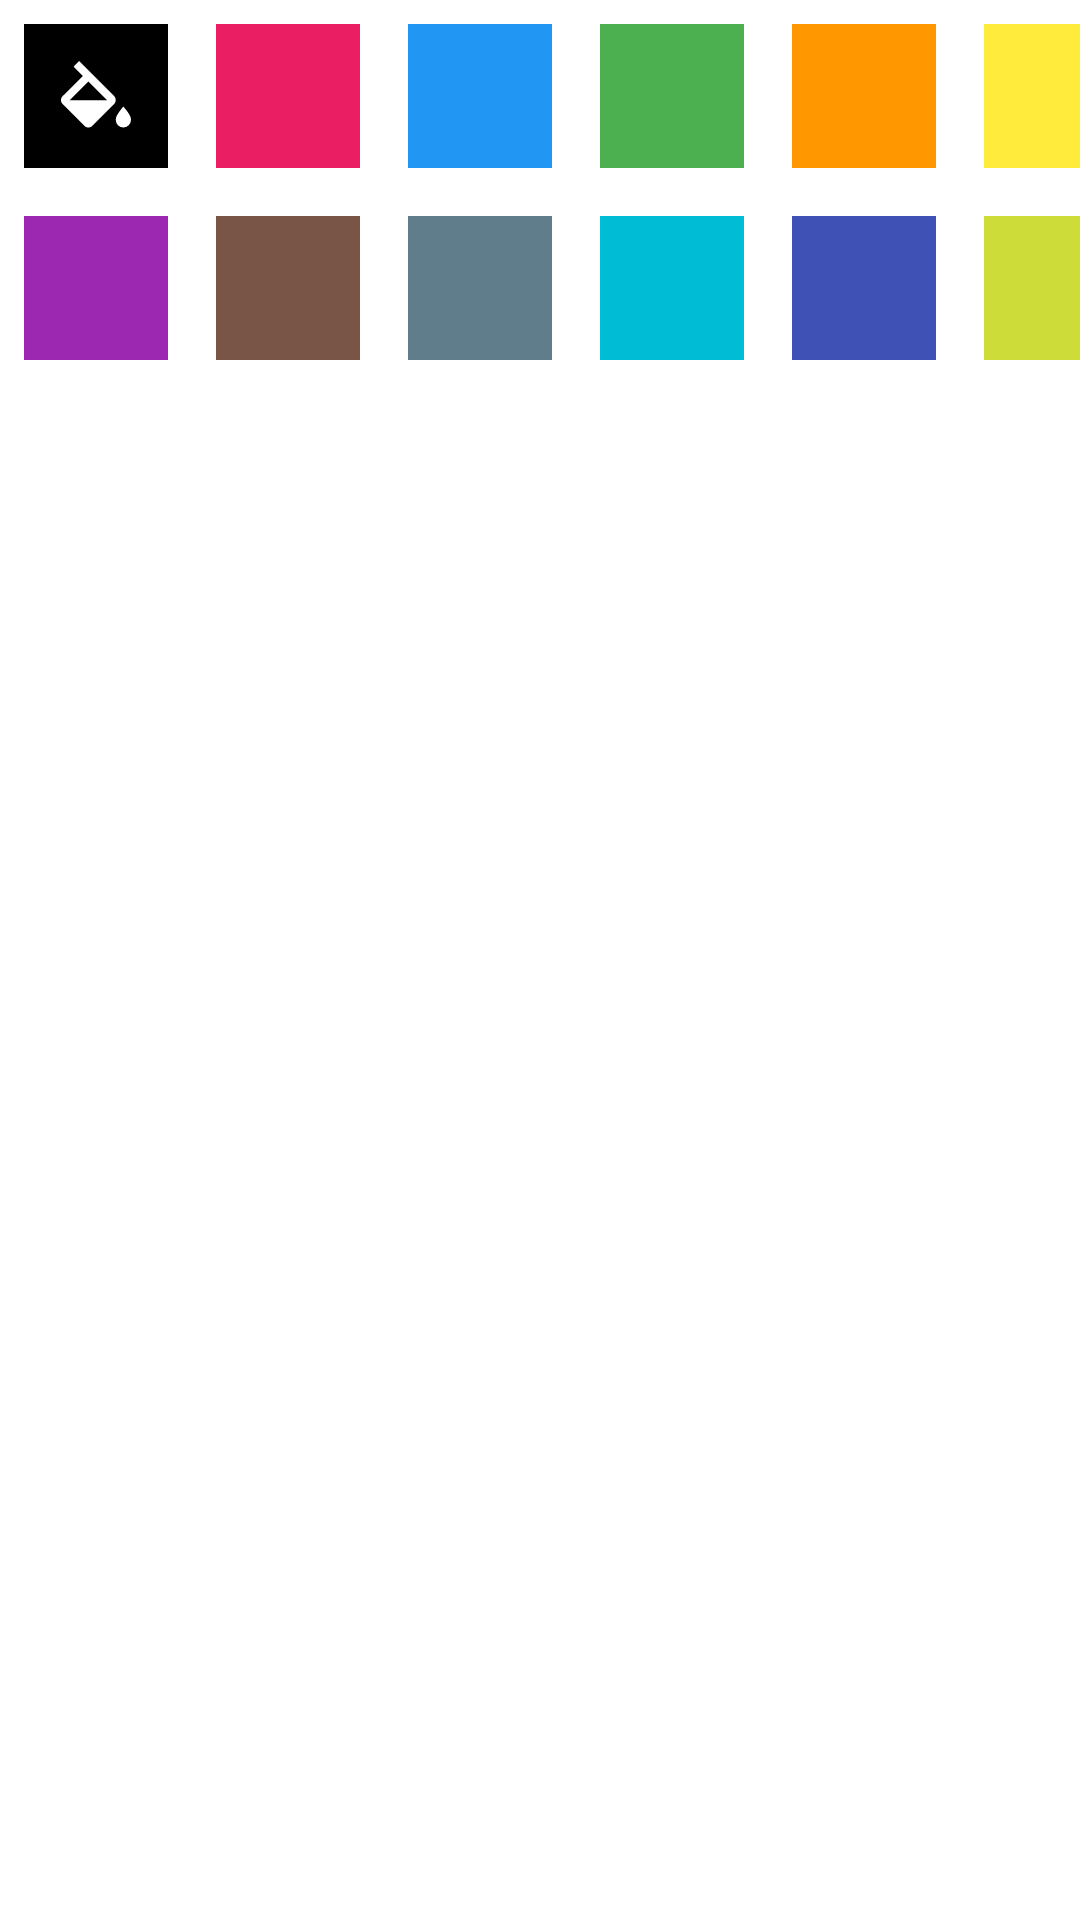

Produce the Android XML layout that renders to this screen, including the resource entries it uses.
<!-- AndroidManifest.xml: application theme Theme.AppPhotoIntern -->
<!-- res/layout/fragment_color.xml -->
<?xml version="1.0" encoding="utf-8"?>

<androidx.constraintlayout.widget.ConstraintLayout xmlns:android="http://schemas.android.com/apk/res/android"
    xmlns:app="http://schemas.android.com/apk/res-auto"
    xmlns:tools="http://schemas.android.com/tools"
    android:layout_width="match_parent"
    android:layout_height="match_parent">

    <ScrollView
        android:layout_width="wrap_content"
        android:layout_height="match_parent"
        app:layout_constraintEnd_toEndOf="parent"
        app:layout_constraintStart_toStartOf="parent"
        app:layout_constraintTop_toTopOf="parent"
        tools:ignore="UselessLeaf">

        <GridLayout
            android:id="@+id/colorGrid"
            android:layout_width="wrap_content"
            android:layout_height="wrap_content"
            android:columnCount="6"
            android:rowCount="2">

            <ImageView
                android:background="@color/black"
                android:id="@+id/btnPickerColor"
                android:padding="@dimen/dimen_10"
                android:layout_width="@dimen/dimen_48"
                android:layout_height="@dimen/dimen_48"
                android:layout_margin="@dimen/dimen_8"
                android:src="@drawable/ic_picker_color"
                tools:ignore="ContentDescription,UseAppTint" />

            <View
                android:id="@+id/colorPink"
                android:layout_width="@dimen/dimen_48"
                android:layout_height="@dimen/dimen_48"
                android:layout_margin="@dimen/dimen_8"
                android:background="#E91E63" />

            <View
                android:id="@+id/colorBlue"
                android:layout_width="@dimen/dimen_48"
                android:layout_height="@dimen/dimen_48"
                android:layout_margin="@dimen/dimen_8"
                android:background="#2196F3" />

            <View
                android:id="@+id/colorGreen"
                android:layout_width="@dimen/dimen_48"
                android:layout_height="@dimen/dimen_48"
                android:layout_margin="@dimen/dimen_8"
                android:background="#4CAF50" />

            <View
                android:id="@+id/colorOrange"
                android:layout_width="@dimen/dimen_48"
                android:layout_height="@dimen/dimen_48"
                android:layout_margin="@dimen/dimen_8"
                android:background="#FF9800" />

            <View
                android:id="@+id/colorYellow"
                android:layout_width="@dimen/dimen_48"
                android:layout_height="@dimen/dimen_48"
                android:layout_margin="@dimen/dimen_8"
                android:background="#FFEB3B" />

            <View
                android:id="@+id/colorPurple"
                android:layout_width="@dimen/dimen_48"
                android:layout_height="@dimen/dimen_48"
                android:layout_margin="@dimen/dimen_8"
                android:background="#9C27B0" />

            <View
                android:id="@+id/colorBrown"
                android:layout_width="@dimen/dimen_48"
                android:layout_height="@dimen/dimen_48"
                android:layout_margin="@dimen/dimen_8"
                android:background="#795548" />

            <View
                android:id="@+id/colorGrey"
                android:layout_width="@dimen/dimen_48"
                android:layout_height="@dimen/dimen_48"
                android:layout_margin="@dimen/dimen_8"
                android:background="#607D8B" />

            <View
                android:id="@+id/colorTeal"
                android:layout_width="@dimen/dimen_48"
                android:layout_height="@dimen/dimen_48"
                android:layout_margin="@dimen/dimen_8"
                android:background="#00BCD4" />

            <View
                android:id="@+id/colorIndigo"
                android:layout_width="@dimen/dimen_48"
                android:layout_height="@dimen/dimen_48"
                android:layout_margin="@dimen/dimen_8"
                android:background="#3F51B5" />

            <View
                android:id="@+id/colorLime"
                android:layout_width="@dimen/dimen_48"
                android:layout_height="@dimen/dimen_48"
                android:layout_margin="@dimen/dimen_8"
                android:background="#CDDC39" />

        </GridLayout>

    </ScrollView>

</androidx.constraintlayout.widget.ConstraintLayout>
<!-- resources referenced by this layout -->
<resources>
  <color name="black">#000000</color>
  <dimen name="dimen_10">10dp</dimen>
  <dimen name="dimen_48">48dp</dimen>
  <dimen name="dimen_8">8dp</dimen>
  <!-- drawable ic_picker_color (drawable) -->
  <vector xmlns:android="http://schemas.android.com/apk/res/android" android:height="24dp" android:tint="#FFFFFF" android:viewportHeight="960" android:viewportWidth="960" android:width="24dp">
        
      <path android:fillColor="@android:color/white" android:pathData="M346,820L100,574Q90,564 85,552Q80,540 80,527Q80,514 85,502Q90,490 100,480L330,251L224,145L286,80L686,480Q696,490 700.5,502Q705,514 705,527Q705,540 700.5,552Q696,564 686,574L440,820Q430,830 418,835Q406,840 393,840Q380,840 368,835Q356,830 346,820ZM393,314L179,528Q179,528 179,528Q179,528 179,528L607,528Q607,528 607,528Q607,528 607,528L393,314ZM792,840Q756,840 731,814.5Q706,789 706,752Q706,725 719.5,701Q733,677 750,654L792,600L836,654Q852,677 866,701Q880,725 880,752Q880,789 854,814.5Q828,840 792,840Z"/>
      
  </vector>
  <style name="Theme.AppPhotoIntern" parent="Base.Theme.AppPhotoIntern" />
  <style name="Base.Theme.AppPhotoIntern" parent="Theme.Material3.DayNight.NoActionBar">
          
          <item name="android:windowBackground">@color/white</item>
      </style>
  <color name="white">#FFFFFFFF</color>
</resources>
